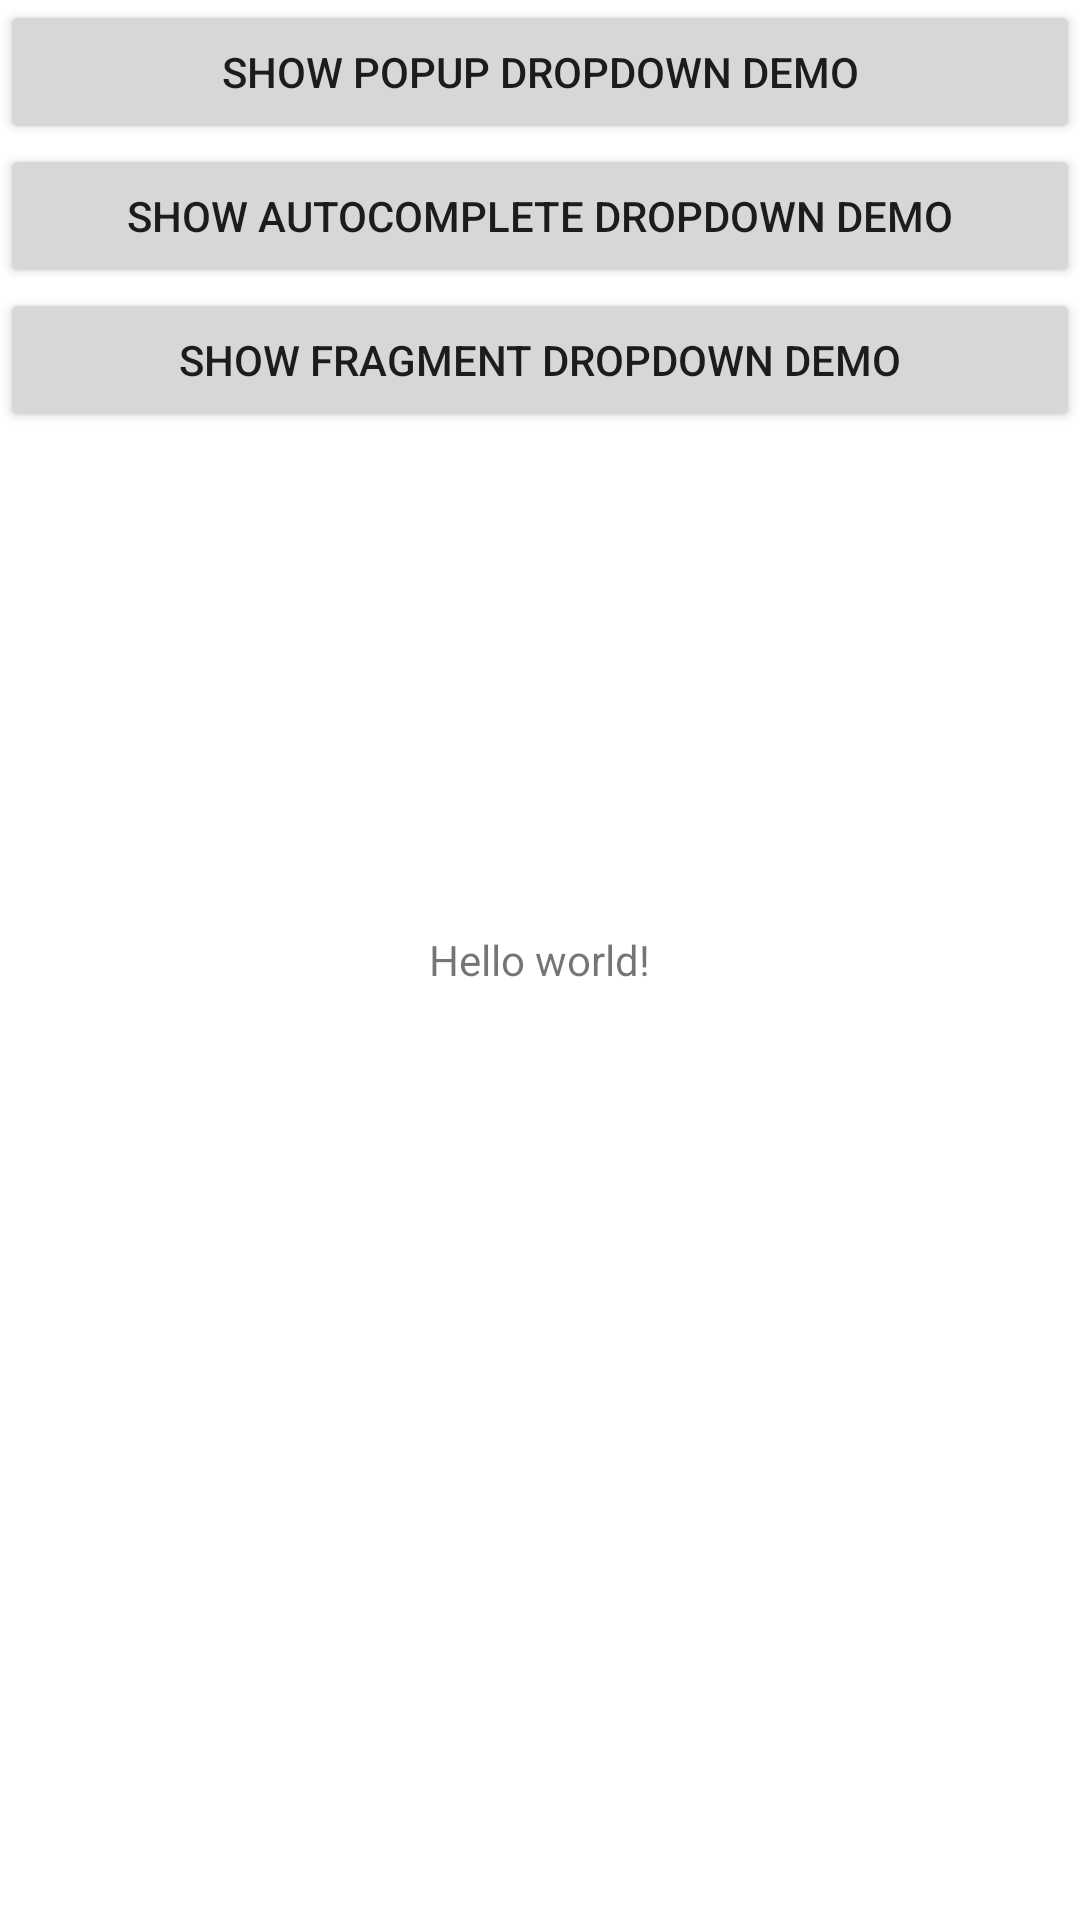

Android layout source for this screen:
<!-- AndroidManifest.xml: application theme AppTheme -->
<!-- res/layout/activity_dashboard.xml -->
<RelativeLayout xmlns:android="http://schemas.android.com/apk/res/android"
    xmlns:tools="http://schemas.android.com/tools"
    android:layout_width="fill_parent"
    android:layout_height="fill_parent" >

    <TextView
        android:layout_width="wrap_content"
        android:layout_height="wrap_content"
        android:layout_centerHorizontal="true"
        android:layout_centerVertical="true"
        android:padding="@dimen/padding_medium"
        android:text="@string/hello_world"
        tools:context=".DashboardActivity" />

    <LinearLayout
        android:layout_width="fill_parent"
        android:layout_height="wrap_content"
        android:orientation="vertical" >

        <Button
            android:id="@+id/btn_show_popup_dropdown"
            android:layout_width="fill_parent"
            android:layout_height="wrap_content"
            android:onClick="startPopupWindowDropdownActivity"
            android:text="Show Popup Dropdown Demo" />
        
        <Button
            android:id="@+id/btn_show_auto_complete_dropdown"
            android:layout_width="fill_parent"
            android:layout_height="wrap_content"
            android:onClick="startAutoCompleteDropdownActivity"
            android:text="Show AutoComplete Dropdown Demo" />
        
          <Button
            android:id="@+id/btn_show_fraagment_dropdown"
            android:layout_width="fill_parent"
            android:layout_height="wrap_content"
            android:onClick="startFragmentDropdownActivity"
            android:text="Show Fragment Dropdown Demo" />
        
        
    </LinearLayout>

</RelativeLayout>
<!-- resources referenced by this layout -->
<resources>
  <string name="hello_world">Hello world!</string>
</resources>
